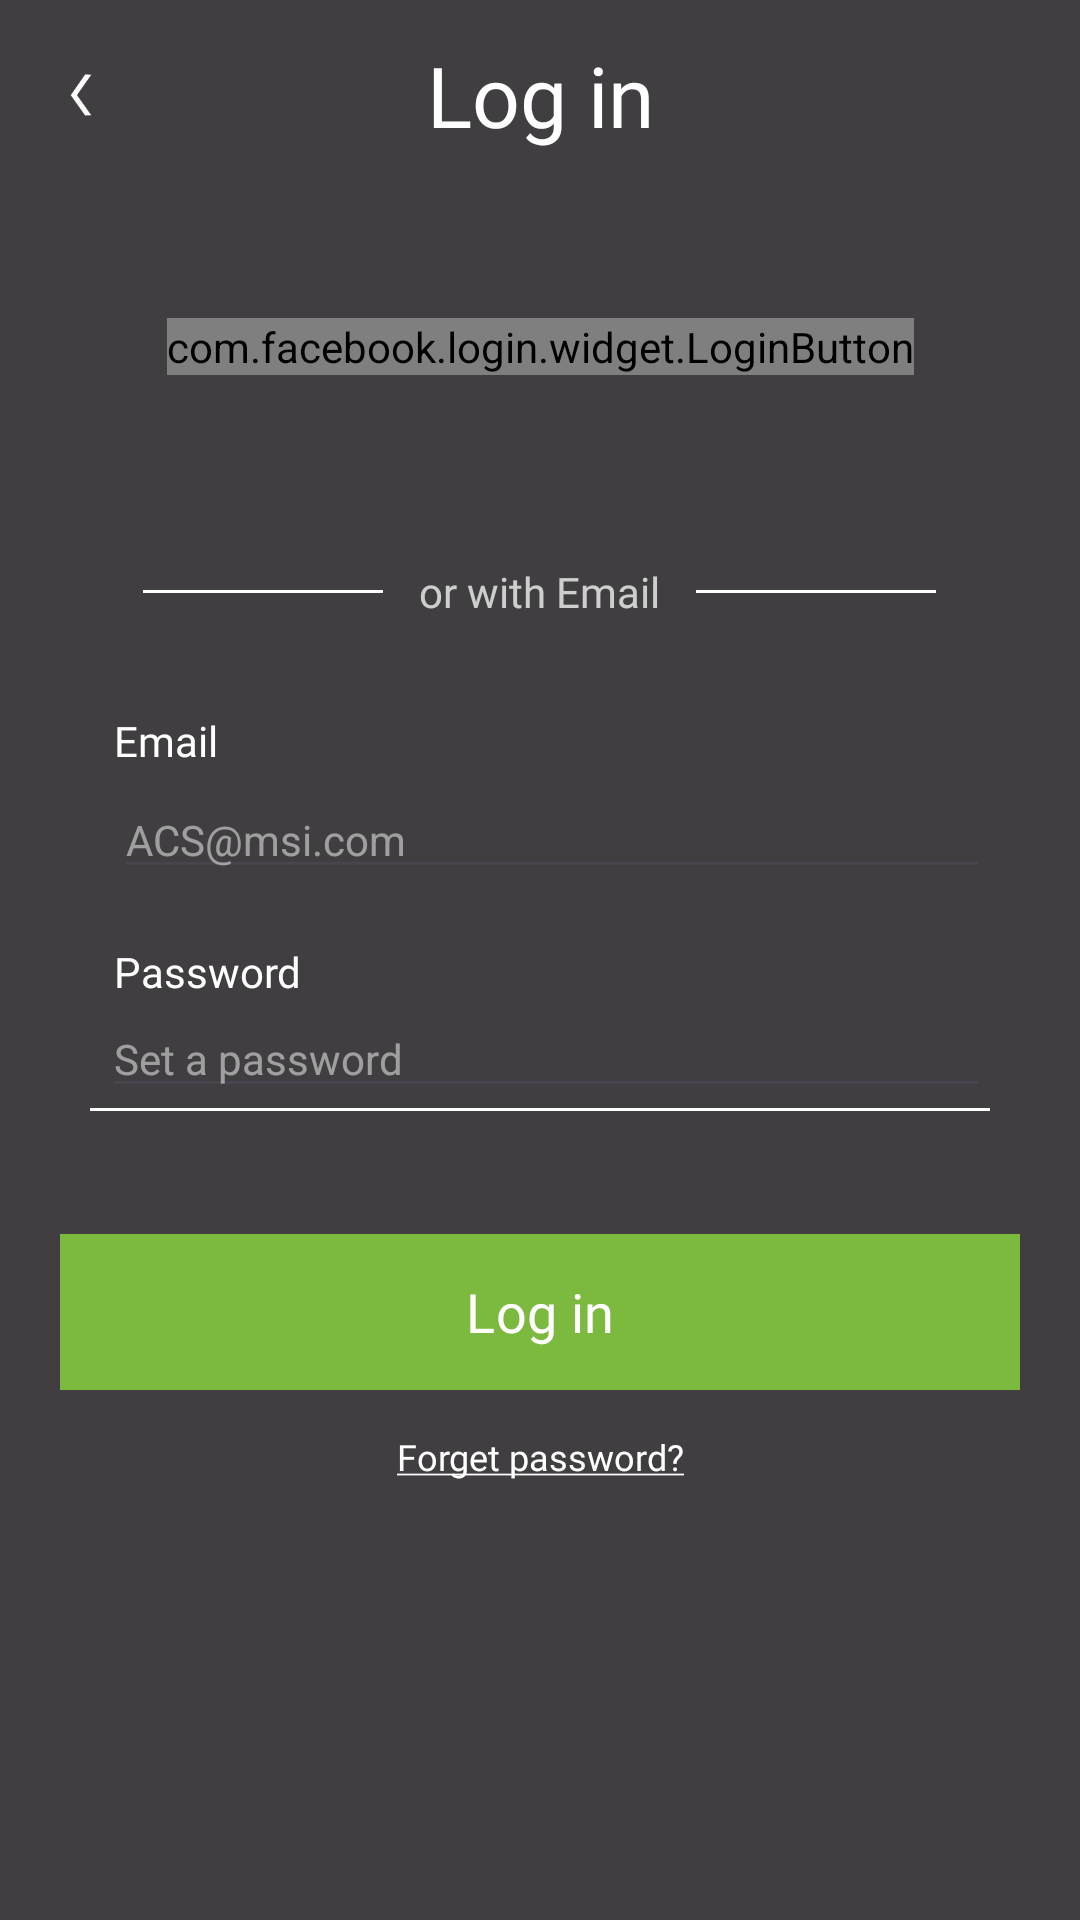

Android layout source for this screen:
<!-- AndroidManifest.xml: application theme Theme.HotelAPP -->
<!-- res/layout/activity_login.xml -->
<?xml version="1.0" encoding="utf-8"?>
<androidx.constraintlayout.widget.ConstraintLayout xmlns:android="http://schemas.android.com/apk/res/android"
    xmlns:app="http://schemas.android.com/apk/res-auto"
    xmlns:tools="http://schemas.android.com/tools"
    android:id="@+id/main"
    android:layout_width="match_parent"
    android:layout_height="match_parent"
    android:background="#BF000000"
    tools:context=".Login">

    
    <androidx.constraintlayout.widget.Guideline
        android:id="@+id/guideline_top_13"
        android:layout_width="wrap_content"
        android:layout_height="wrap_content"
        android:orientation="horizontal"
        app:layout_constraintGuide_percent="0.13" />

    
    <androidx.constraintlayout.widget.Guideline
        android:id="@+id/guideline_top_23"
        android:layout_width="wrap_content"
        android:layout_height="wrap_content"
        android:orientation="horizontal"
        app:layout_constraintGuide_percent="0.23" />

    
    <androidx.constraintlayout.widget.Guideline
        android:id="@+id/guideline_center_50"
        android:layout_width="wrap_content"
        android:layout_height="wrap_content"
        android:orientation="vertical"
        app:layout_constraintGuide_percent="0.5" />

    <TextView
        android:id="@+id/tv_login"
        android:layout_width="match_parent"
        android:layout_height="wrap_content"
        android:fontFamily="@font/roboto_regular"
        android:gravity="center"
        android:text="Log in"
        android:textSize="28sp"
        android:textColor="#FFFFFF"
        android:layout_marginBottom="20dp"
        app:layout_constraintBottom_toTopOf="@+id/guideline_top_13"
        app:layout_constraintEnd_toEndOf="parent"
        app:layout_constraintStart_toStartOf="parent"
        app:layout_constraintTop_toTopOf="parent" />

    <ImageView
        android:id="@+id/btn_back"
        android:layout_width="22dp"
        android:layout_height="22dp"
        android:layout_alignParentStart="true"
        android:layout_margin="16dp"
        android:background="@android:color/transparent"
        android:src="@drawable/guest_ic_back"
        app:layout_constraintTop_toTopOf="@+id/tv_login"
        app:layout_constraintBottom_toBottomOf="@id/tv_login"
        app:layout_constraintStart_toStartOf="@id/tv_login"/>

    <com.facebook.login.widget.LoginButton
        android:id="@+id/btn_fb"
        android:layout_width="wrap_content"
        android:layout_height="wrap_content"
        android:src="@drawable/guest_btn_fb"
        android:layout_marginEnd="30dp"
        android:layout_marginStart="30dp"
        app:layout_constraintBottom_toTopOf="@+id/guideline_top_23"
        app:layout_constraintEnd_toEndOf="parent"
        app:layout_constraintStart_toStartOf="parent"
        app:layout_constraintTop_toTopOf="@+id/guideline_top_13" />



















































































    <LinearLayout
        android:id="@+id/with_email"
        android:layout_width="match_parent"
        android:layout_height="40dp"
        android:layout_margin="30dp"
        android:orientation="horizontal"
        android:gravity="center"
        app:layout_constraintEnd_toEndOf="parent"
        app:layout_constraintStart_toStartOf="parent"
        app:layout_constraintTop_toBottomOf="@id/guideline_top_23">

        <View
            android:layout_width="80dp"
            android:layout_height="1dp"
            android:background="@android:color/white" />
        <TextView
            android:layout_width="wrap_content"
            android:layout_height="wrap_content"
            android:text="or with Email"
            android:textColor="#BFFFFFFF"
            android:textSize="14sp"
            android:fontFamily="@font/roboto_light"
            android:layout_marginStart="12dp"
            android:layout_marginEnd="12dp"/>
        <View
            android:layout_width="80dp"
            android:layout_height="1dp"
            android:background="@android:color/white" />
    </LinearLayout>

    <LinearLayout
        android:id="@+id/ed_email"
        android:layout_width="match_parent"
        android:layout_height="57dp"
        android:orientation="vertical"
        app:layout_constraintEnd_toEndOf="parent"
        app:layout_constraintStart_toStartOf="parent"
        app:layout_constraintTop_toBottomOf="@+id/with_email"
        android:layout_marginTop="20dp"
        android:layout_marginStart="30dp"
        android:layout_marginEnd="30dp">

        <TextView
            android:layout_width="wrap_content"
            android:layout_height="wrap_content"
            android:text="Email"
            android:textColor="#FFFFFFFF"
            android:textSize="14sp"
            android:fontFamily="@font/roboto_bold"
            android:layout_marginStart="8dp" />

        <EditText
            android:id="@+id/et_email"
            android:layout_width="match_parent"
            android:layout_height="36dp"
            android:hint="ACS@msi.com"
            android:textColorHint="#80FFFFFF"
            android:textSize="14sp"
            android:layout_marginTop="4dp"
            android:layout_marginStart="8dp" />
        <View
            android:layout_width="match_parent"
            android:layout_height="1dp"
            android:background="@android:color/white" />
    </LinearLayout>

    <LinearLayout
        android:id="@+id/ed_pw"
        android:layout_width="match_parent"
        android:layout_height="57dp"
        android:orientation="vertical"
        app:layout_constraintEnd_toEndOf="parent"
        app:layout_constraintStart_toStartOf="parent"
        app:layout_constraintTop_toBottomOf="@+id/ed_email"
        android:layout_marginTop="20dp"
        android:layout_marginStart="30dp"
        android:layout_marginEnd="30dp">

        <TextView
            android:layout_width="wrap_content"
            android:layout_height="wrap_content"
            android:text="Password"
            android:textColor="#FFFFFFFF"
            android:textSize="14sp"
            android:fontFamily="@font/roboto_bold"
            android:layout_marginStart="8dp" />

        <EditText
            android:id="@+id/et_password"
            android:layout_width="match_parent"
            android:layout_height="36dp"
            android:hint="Set a password"
            android:textColorHint="#80FFFFFF"
            android:textSize="14sp"
            android:layout_marginStart="4dp" />
        <View
            android:layout_width="match_parent"
            android:layout_height="1dp"
            android:background="@android:color/white" />
    </LinearLayout>

    <com.google.android.material.button.MaterialButton
        android:id="@+id/btn_login"
        android:layout_width="match_parent"
        android:layout_height="60dp"
        android:backgroundTint="#7bb93f"
        android:fontFamily="@font/roboto_regular"
        android:text="Log in"
        android:textColor="#ffffff"
        android:textSize="18sp"
        android:layout_marginStart="20dp"
        android:layout_marginEnd="20dp"
        android:layout_marginTop="36dp"
        app:cornerRadius="0dp"
        app:layout_constraintEnd_toEndOf="parent"
        app:layout_constraintStart_toStartOf="parent"
        app:layout_constraintTop_toBottomOf="@+id/ed_pw"
        app:rippleColor="#4D000000" />

    <TextView
        android:id="@+id/forgot_password"
        android:layout_width="match_parent"
        android:layout_height="wrap_content"
        app:layout_constraintTop_toBottomOf="@id/btn_login"
        android:gravity="center"
        android:text="@string/forget_password"
        android:textColor="#FFFFFF"
        android:textSize="12sp"
        android:fontFamily="@font/roboto_regular"
        android:layout_marginTop="10dp" />


</androidx.constraintlayout.widget.ConstraintLayout>
<!-- resources referenced by this layout -->
<resources>
  <!-- drawable guest_btn_fb: png bitmap (drawable, 549 bytes) -->
  <!-- drawable guest_btn_google: png bitmap (drawable, 550 bytes) -->
  <!-- drawable guest_ic_back: png bitmap (drawable, 817 bytes) -->
  <string name="forget_password"><u>Forget password?</u></string>
  <style name="Theme.HotelAPP" parent="Base.Theme.HotelAPP" />
  <style name="Base.Theme.HotelAPP" parent="Theme.Material3.DayNight.NoActionBar">
          
          
      </style>
</resources>
